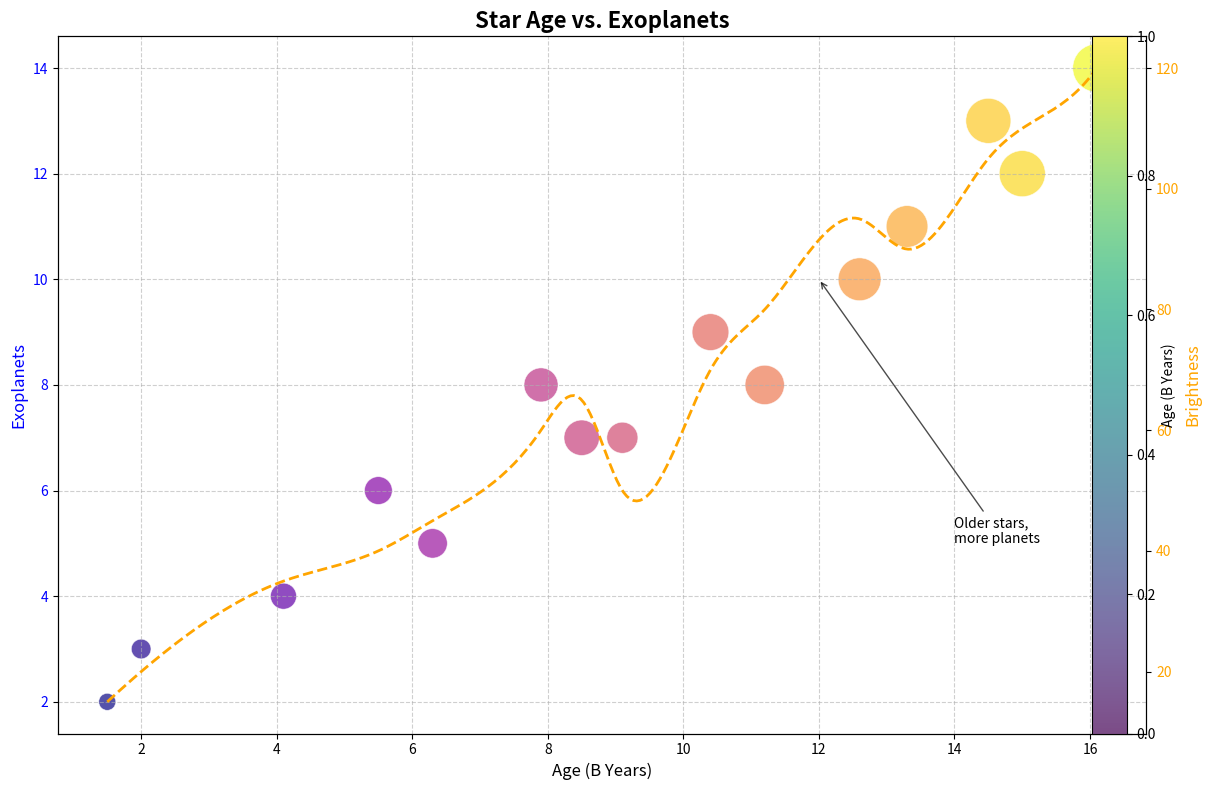

Generate this figure with matplotlib:
import matplotlib.pyplot as plt
import numpy as np
from scipy.interpolate import make_interp_spline

# Data preparation
star_ages = np.array([1.5, 2.0, 4.1, 5.5, 6.3, 7.9, 8.5, 9.1, 10.4, 11.2, 12.6, 13.3, 14.5, 15.0, 16.1])
exoplanets_count = np.array([2, 3, 4, 6, 5, 8, 7, 7, 9, 8, 10, 11, 13, 12, 14])
brightness = np.array([15, 20, 35, 40, 45, 60, 65, 50, 70, 80, 95, 90, 105, 110, 120])

# New color map based on a different color scheme
colors = plt.cm.plasma((star_ages - star_ages.min()) / (star_ages.max() - star_ages.min()))

fig, ax1 = plt.subplots(figsize=(12, 8))

scatter = ax1.scatter(star_ages, exoplanets_count, s=brightness*10, c=colors, alpha=0.7, edgecolors='w', linewidth=0.5)
ax1.set_xlabel('Age (B Years)', fontsize=12)
ax1.set_ylabel('Exoplanets', fontsize=12, color='blue')
ax1.tick_params(axis='y', labelcolor='blue')

ax2 = ax1.twinx()
x_smooth = np.linspace(star_ages.min(), star_ages.max(), 300)
spl = make_interp_spline(star_ages, brightness, k=3)
brightness_smooth = spl(x_smooth)
ax2.plot(x_smooth, brightness_smooth, color='orange', linewidth=2, linestyle='--')
ax2.set_ylabel('Brightness', fontsize=12, color='orange')
ax2.tick_params(axis='y', labelcolor='orange')

plt.title('Star Age vs. Exoplanets', fontsize=16, fontweight='bold')
ax1.grid(True, linestyle='--', alpha=0.6)

cbar = plt.colorbar(scatter, ax=ax1, orientation='vertical', fraction=0.05, pad=0.04)
cbar.set_label('Age (B Years)', fontsize=10)

ax1.annotate('Older stars,\nmore planets', xy=(12, 10), xytext=(14, 5),
             arrowprops=dict(facecolor='black', arrowstyle='->', alpha=0.7), fontsize=10)

fig.tight_layout()

plt.show()
